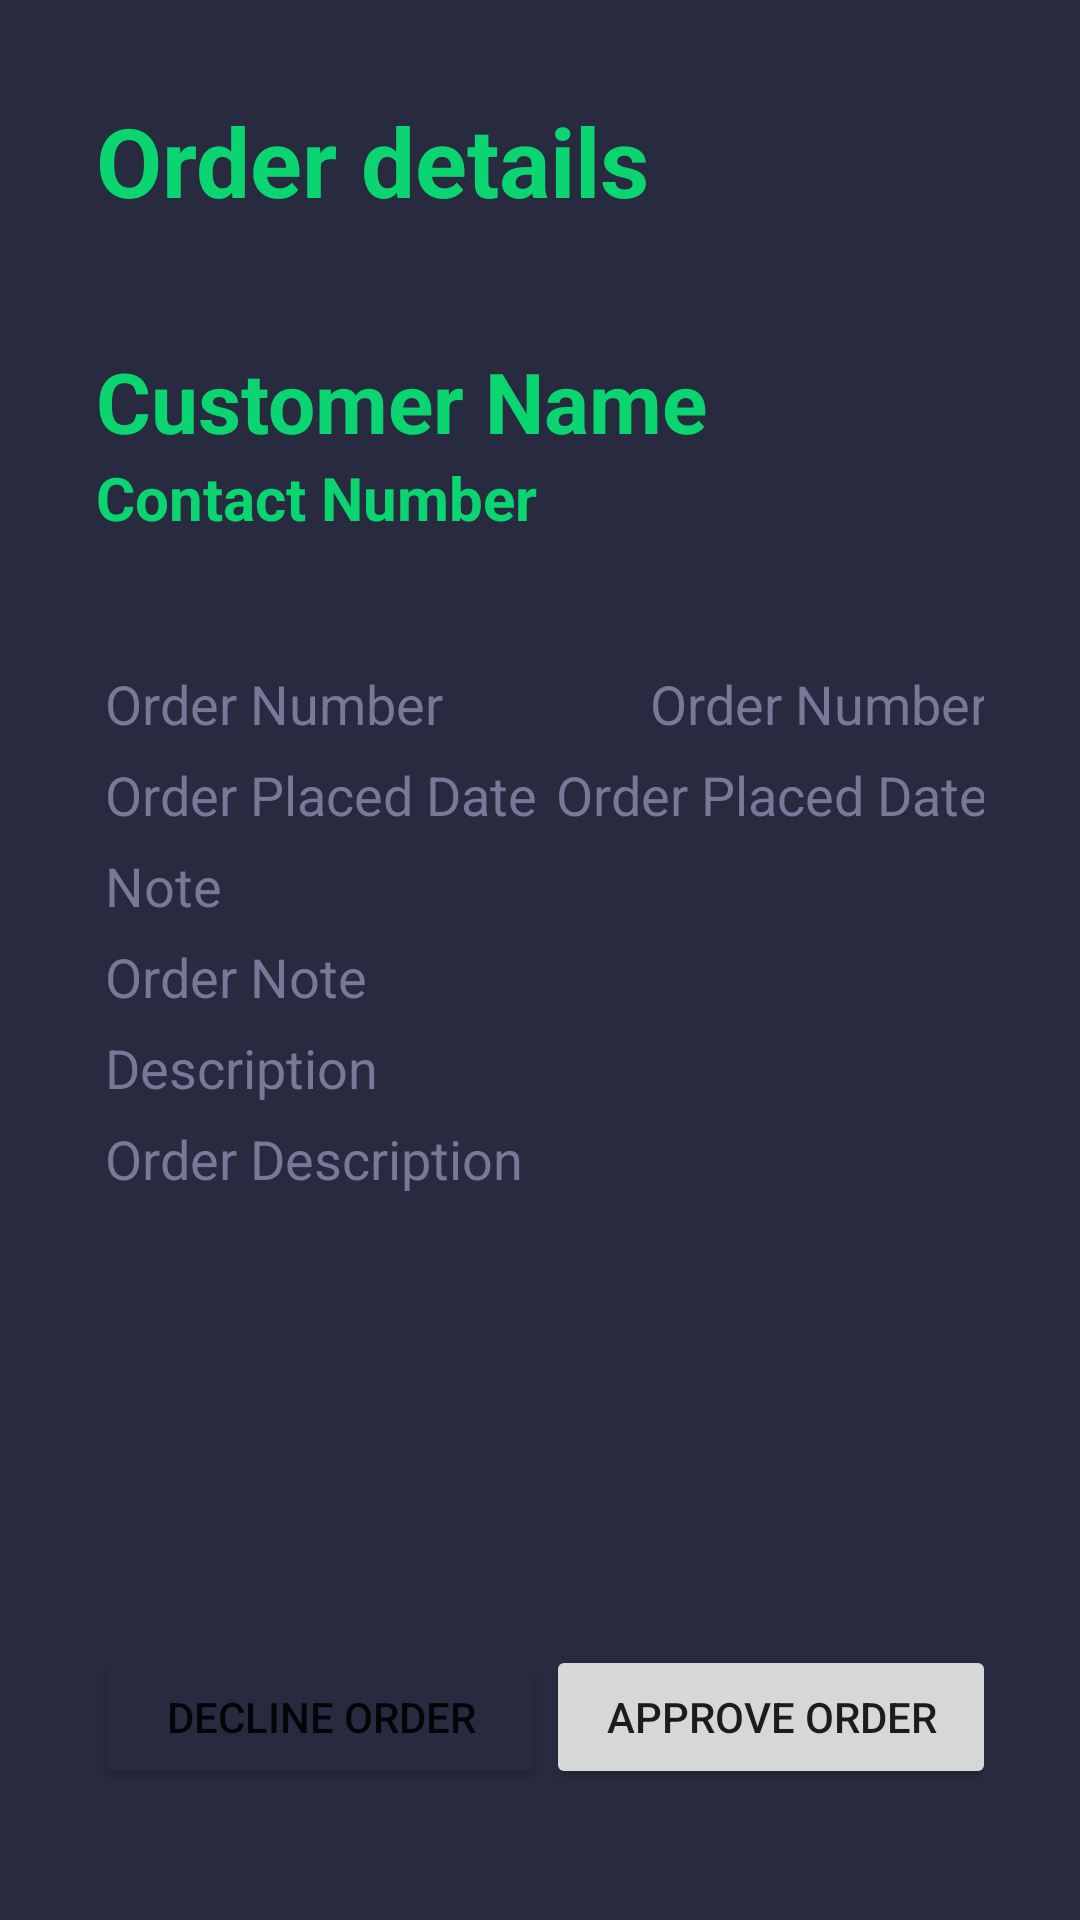

Reconstruct the res/layout file that produces this screen, plus the resources it refers to.
<!-- AndroidManifest.xml: application theme Theme.CourierAppMobile -->
<!-- res/layout/activity_pending_order_details.xml -->
<?xml version="1.0" encoding="utf-8"?>
<LinearLayout xmlns:android="http://schemas.android.com/apk/res/android"
xmlns:app="http://schemas.android.com/apk/res-auto"
xmlns:tools="http://schemas.android.com/tools"
android:layout_width="match_parent"
android:layout_height="match_parent"
android:orientation="vertical"
android:background="@color/bg"
android:padding="32dp"
tools:context=".Login">

<TextView
    android:layout_width="wrap_content"
    android:layout_height="wrap_content"
    android:layout_marginBottom="40dp"
    android:text="Order details"
    android:textSize="32dp"
    android:textColor="@color/primary"
    android:textStyle="bold"/>

<TextView
    android:id="@+id/order_customer_name"
    android:layout_width="wrap_content"
    android:layout_height="wrap_content"
    android:text="Customer Name"
    android:textSize="28dp"
    android:textColor="@color/primary"
    android:textStyle="bold"/>

<TextView
    android:id="@+id/order_customer_contact_number"
    android:layout_width="wrap_content"
    android:layout_height="wrap_content"
    android:layout_marginBottom="40dp"
    android:text="Contact Number"
    android:textSize="20dp"
    android:textColor="@color/primary"
    android:textStyle="bold"/>

<TableLayout
    android:layout_width="match_parent"
    android:layout_height="wrap_content"
    android:stretchColumns="1">

    <TableRow>
        <TextView
            android:text="Order Number"
            android:textSize="18dp"
            android:padding="3dp"
            android:textColor="@color/text_light" />
        <TextView
            android:id="@+id/order_id"
            android:text="Order Number"
            android:textSize="18dp"
            android:gravity="right"
            android:padding="3dp"
            android:textColor="@color/text_light" />
    </TableRow>
    <TableRow>
        <TextView
            android:text="Order Placed Date"
            android:textSize="18dp"
            android:padding="3dp"
            android:textColor="@color/text_light" />
        <TextView
            android:id="@+id/order_placed"
            android:text="Order Placed Date"
            android:textSize="18dp"
            android:gravity="right"
            android:padding="3dp"
            android:textColor="@color/text_light" />
    </TableRow>
    <TableRow>
        <TextView
            android:text="Note"
            android:textSize="18dp"
            android:padding="3dp"
            android:textColor="@color/text_light" />
    </TableRow>
    <TableRow>
        <TextView
            android:id="@+id/order_note"
            android:text="Order Note"
            android:textSize="18dp"
            android:padding="3dp"
            android:textColor="@color/text_light" />
    </TableRow>
    <TableRow>
        <TextView
            android:text="Description"
            android:textSize="18dp"
            android:padding="3dp"
            android:textColor="@color/text_light" />
    </TableRow>
    <TableRow>
        <TextView
            android:layout_weight="1"
            android:minLines="8"
            android:maxLines="16"
            android:layout_width="match_parent"
            android:id="@+id/order_description"
            android:text="Order Description"
            android:textSize="18dp"
            android:padding="3dp"
            android:textColor="@color/text_light" />
    </TableRow>
    <TableRow>
        <Button
            android:id="@+id/decline_button"
            android:backgroundTint="@color/bg"
            android:layout_width="match_parent"
            android:layout_height="match_parent"
            android:text="Decline Order"/>
        <Button
            android:id="@+id/approve_button"
            android:layout_width="match_parent"
            android:layout_height="match_parent"
            android:text="Approve Order"/>
    </TableRow>
</TableLayout>
<Button
    android:id="@+id/home_button"
    android:layout_marginTop="48dp"
    android:layout_width="match_parent"
    android:layout_height="wrap_content"
    android:backgroundTint="@color/bg_light"
    android:text="Back to Home"/>
</LinearLayout>
<!-- resources referenced by this layout -->
<resources>
  <color name="bg">#282A3F</color>
  <color name="bg_light">#302E46</color>
  <color name="primary">#0AD571</color>
  <color name="text_light">#787899</color>
  <style name="Theme.CourierAppMobile" parent="Theme.MaterialComponents.DayNight.NoActionBar">
          
          <item name="colorPrimary">@color/primary</item>
          <item name="colorPrimaryVariant">@color/primary</item>
          <item name="colorOnPrimary">@color/white</item>
          
          <item name="colorSecondary">@color/teal_200</item>
          <item name="colorSecondaryVariant">@color/teal_700</item>
          <item name="colorOnSecondary">@color/black</item>
          
          <item name="android:statusBarColor">?attr/colorPrimaryVariant</item>
          
      </style>
  <color name="white">#FFFFFFFF</color>
  <color name="teal_200">#FF03DAC5</color>
  <color name="teal_700">#FF018786</color>
  <color name="black">#FF000000</color>
</resources>
